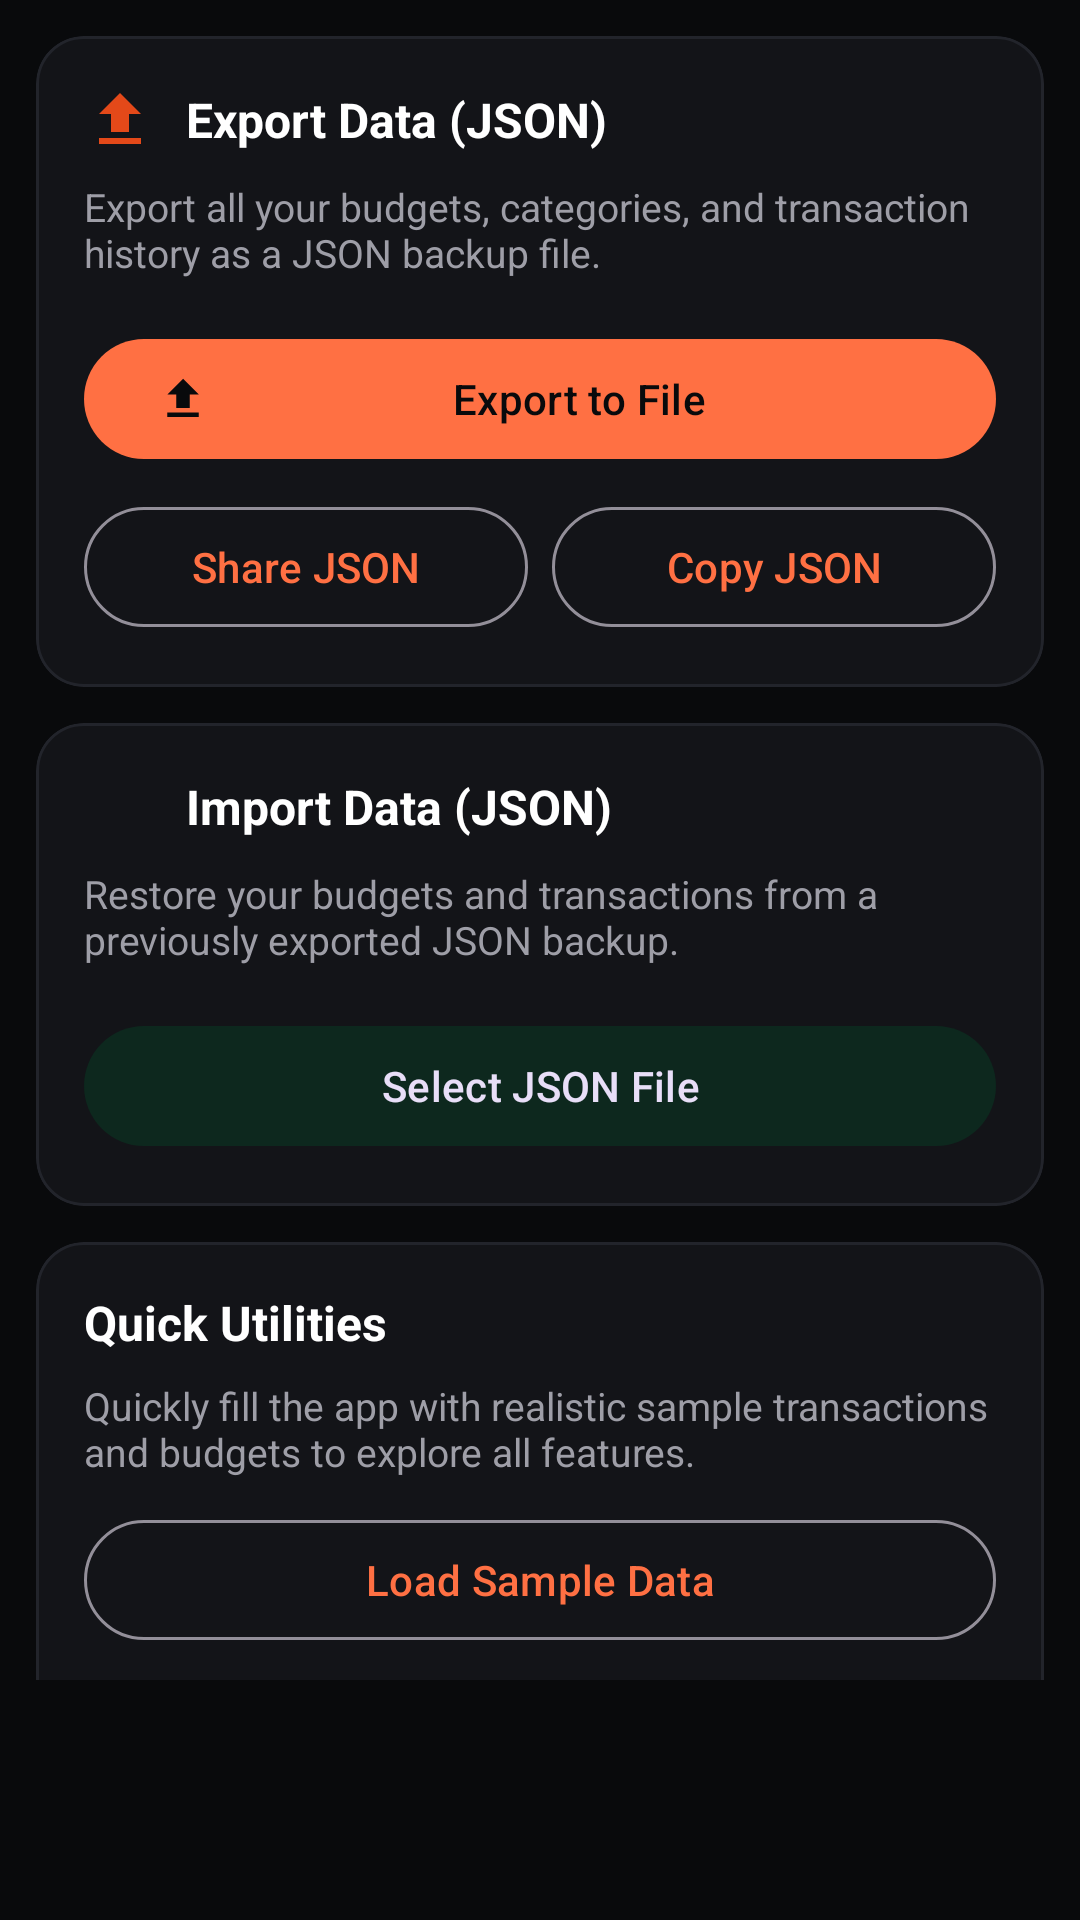

Write the Android layout XML for this screen, with the resource values it uses.
<!-- AndroidManifest.xml: application theme Theme.Budjet -->
<!-- res/layout/fragment_backup.xml -->
<?xml version="1.0" encoding="utf-8"?>
<androidx.core.widget.NestedScrollView 
    xmlns:android="http://schemas.android.com/apk/res/android"
    xmlns:app="http://schemas.android.com/apk/res-auto"
    android:layout_width="match_parent"
    android:layout_height="match_parent"
    android:fillViewport="true"
    android:paddingBottom="80dp">

    <LinearLayout
        android:layout_width="match_parent"
        android:layout_height="wrap_content"
        android:orientation="vertical"
        android:padding="12dp">

        
        <com.google.android.material.card.MaterialCardView
            android:layout_width="match_parent"
            android:layout_height="wrap_content"
            android:layout_marginBottom="12dp"
            app:cardCornerRadius="16dp"
            app:cardElevation="0dp"
            app:strokeWidth="1dp"
            app:strokeColor="@color/card_stroke"
            app:cardBackgroundColor="@color/surface_dark">

            <LinearLayout
                android:layout_width="match_parent"
                android:layout_height="wrap_content"
                android:orientation="vertical"
                android:padding="16dp">

                <LinearLayout
                    android:layout_width="match_parent"
                    android:layout_height="wrap_content"
                    android:gravity="center_vertical"
                    android:orientation="horizontal">

                    <ImageView
                        android:layout_width="24dp"
                        android:layout_height="24dp"
                        android:src="@drawable/ic_file_upload"
                        app:tint="@color/primary" />

                    <TextView
                        android:layout_width="wrap_content"
                        android:layout_height="wrap_content"
                        android:layout_marginStart="10dp"
                        android:text="@string/export_data"
                        android:textColor="@color/text_primary"
                        android:textSize="16sp"
                        android:textStyle="bold" />
                </LinearLayout>

                <TextView
                    android:layout_width="match_parent"
                    android:layout_height="wrap_content"
                    android:layout_marginTop="8dp"
                    android:text="@string/export_description"
                    android:textColor="@color/text_secondary"
                    android:textSize="13sp" />

                
                <LinearLayout
                    android:layout_width="match_parent"
                    android:layout_height="wrap_content"
                    android:layout_marginTop="16dp"
                    android:orientation="vertical">

                    <com.google.android.material.button.MaterialButton
                        android:id="@+id/btn_export_file"
                        android:layout_width="match_parent"
                        android:layout_height="wrap_content"
                        android:text="@string/export_to_file"
                        app:icon="@drawable/ic_file_upload" />

                    <LinearLayout
                        android:layout_width="match_parent"
                        android:layout_height="wrap_content"
                        android:layout_marginTop="8dp"
                        android:orientation="horizontal">

                        <com.google.android.material.button.MaterialButton
                            android:id="@+id/btn_share_json"
                            style="@style/Widget.Material3.Button.OutlinedButton"
                            android:layout_width="0dp"
                            android:layout_height="wrap_content"
                            android:layout_marginEnd="4dp"
                            android:layout_weight="1"
                            android:text="@string/share_json"
                            app:icon="@drawable/ic_share" />

                        <com.google.android.material.button.MaterialButton
                            android:id="@+id/btn_copy_json"
                            style="@style/Widget.Material3.Button.OutlinedButton"
                            android:layout_width="0dp"
                            android:layout_height="wrap_content"
                            android:layout_marginStart="4dp"
                            android:layout_weight="1"
                            android:text="@string/copy_json"
                            app:icon="@drawable/ic_content_copy" />
                    </LinearLayout>
                </LinearLayout>

            </LinearLayout>
        </com.google.android.material.card.MaterialCardView>

        
        <com.google.android.material.card.MaterialCardView
            android:layout_width="match_parent"
            android:layout_height="wrap_content"
            android:layout_marginBottom="12dp"
            app:cardCornerRadius="16dp"
            app:cardElevation="0dp"
            app:strokeWidth="1dp"
            app:strokeColor="@color/card_stroke"
            app:cardBackgroundColor="@color/surface_dark">

            <LinearLayout
                android:layout_width="match_parent"
                android:layout_height="wrap_content"
                android:orientation="vertical"
                android:padding="16dp">

                <LinearLayout
                    android:layout_width="match_parent"
                    android:layout_height="wrap_content"
                    android:gravity="center_vertical"
                    android:orientation="horizontal">

                    <ImageView
                        android:layout_width="24dp"
                        android:layout_height="24dp"
                        android:src="@drawable/ic_file_download"
                        app:tint="@color/secondary" />

                    <TextView
                        android:layout_width="wrap_content"
                        android:layout_height="wrap_content"
                        android:layout_marginStart="10dp"
                        android:text="@string/import_data"
                        android:textColor="@color/text_primary"
                        android:textSize="16sp"
                        android:textStyle="bold" />
                </LinearLayout>

                <TextView
                    android:layout_width="match_parent"
                    android:layout_height="wrap_content"
                    android:layout_marginTop="8dp"
                    android:text="@string/import_description"
                    android:textColor="@color/text_secondary"
                    android:textSize="13sp" />

                <com.google.android.material.button.MaterialButton
                    android:id="@+id/btn_import_file"
                    style="@style/Widget.Material3.Button.TonalButton"
                    android:layout_width="match_parent"
                    android:layout_height="wrap_content"
                    android:layout_marginTop="16dp"
                    android:text="@string/import_from_file"
                    app:icon="@drawable/ic_file_download" />

            </LinearLayout>
        </com.google.android.material.card.MaterialCardView>

        
        <com.google.android.material.card.MaterialCardView
            android:layout_width="match_parent"
            android:layout_height="wrap_content"
            app:cardCornerRadius="16dp"
            app:cardElevation="0dp"
            app:strokeWidth="1dp"
            app:strokeColor="@color/card_stroke"
            app:cardBackgroundColor="@color/surface_dark">

            <LinearLayout
                android:layout_width="match_parent"
                android:layout_height="wrap_content"
                android:orientation="vertical"
                android:padding="16dp">

                <TextView
                    android:layout_width="match_parent"
                    android:layout_height="wrap_content"
                    android:text="Quick Utilities"
                    android:textColor="@color/text_primary"
                    android:textSize="16sp"
                    android:textStyle="bold" />

                
                <TextView
                    android:layout_width="match_parent"
                    android:layout_height="wrap_content"
                    android:layout_marginTop="8dp"
                    android:text="@string/sample_data_description"
                    android:textColor="@color/text_secondary"
                    android:textSize="13sp" />

                <com.google.android.material.button.MaterialButton
                    android:id="@+id/btn_load_sample_data"
                    style="@style/Widget.Material3.Button.OutlinedButton"
                    android:layout_width="match_parent"
                    android:layout_height="wrap_content"
                    android:layout_marginTop="10dp"
                    android:text="@string/sample_data" />

                <View
                    android:layout_width="match_parent"
                    android:layout_height="1dp"
                    android:layout_marginTop="16dp"
                    android:layout_marginBottom="16dp"
                    android:background="@color/divider" />

                
                <TextView
                    android:layout_width="match_parent"
                    android:layout_height="wrap_content"
                    android:text="@string/clear_data_description"
                    android:textColor="@color/expense_red"
                    android:textSize="13sp" />

                <com.google.android.material.button.MaterialButton
                    android:id="@+id/btn_reset_data"
                    style="@style/Widget.Material3.Button.TextButton"
                    android:layout_width="match_parent"
                    android:layout_height="wrap_content"
                    android:layout_marginTop="10dp"
                    android:text="@string/clear_data"
                    android:textColor="@color/expense_red"
                    app:icon="@drawable/ic_delete"
                    app:iconTint="@color/expense_red" />

            </LinearLayout>
        </com.google.android.material.card.MaterialCardView>

    </LinearLayout>
</androidx.core.widget.NestedScrollView>
<!-- resources referenced by this layout -->
<resources>
  <color name="card_stroke">#22242B</color>
  <color name="divider">#1F2128</color>
  <color name="expense_red">#EF4444</color>
  <color name="primary">#E44919</color>
  <color name="secondary">#10B981</color>
  <color name="surface_dark">#131418</color>
  <color name="text_primary">#FFFFFF</color>
  <color name="text_secondary">#9E9EA7</color>
  <!-- drawable ic_file_upload (drawable) -->
  <vector xmlns:android="http://schemas.android.com/apk/res/android"
      android:width="24dp"
      android:height="24dp"
      android:viewportWidth="24"
      android:viewportHeight="24">
      <path
          android:fillColor="#FF000000"
          android:pathData="M9,16h6v-6h4l-7,-7 -7,7h4zm-4,2h14v2H5z"/>
  </vector>
  <string name="clear_data">Reset All Data</string>
  <string name="clear_data_description">Delete all transactions and budget limits. This cannot be undone.</string>
  <string name="copy_json">Copy JSON</string>
  <string name="export_data">Export Data (JSON)</string>
  <string name="export_description">Export all your budgets, categories, and transaction history as a JSON backup file.</string>
  <string name="export_to_file">Export to File</string>
  <string name="import_data">Import Data (JSON)</string>
  <string name="import_description">Restore your budgets and transactions from a previously exported JSON backup.</string>
  <string name="import_from_file">Select JSON File</string>
  <string name="sample_data">Load Sample Data</string>
  <string name="sample_data_description">Quickly fill the app with realistic sample transactions and budgets to explore all features.</string>
  <string name="share_json">Share JSON</string>
  <color name="primary_light">#FF7043</color>
  <color name="background_dark">#090A0C</color>
  <color name="primary_container">#2B1408</color>
  <color name="secondary_container">#0D281E</color>
  <color name="surface_variant_dark">#1B1D22</color>
  <style name="CustomBottomSheetDialogTheme" parent="ThemeOverlay.Material3.BottomSheetDialog">
          <item name="bottomSheetStyle">@style/CustomBottomSheetStyle</item>
      </style>
  <style name="CustomMaterialAlertDialogTheme" parent="ThemeOverlay.Material3.MaterialAlertDialog">
          <item name="colorSurface">@color/surface_dark</item>
          <item name="colorOnSurface">@color/text_primary</item>
      </style>
  <style name="CustomBottomSheetStyle" parent="Widget.Material3.BottomSheet.Modal">
          <item name="backgroundTint">@color/surface_dark</item>
          <item name="shapeAppearance">@style/ShapeAppearance.RoundedTop</item>
      </style>
  <style name="ShapeAppearance.RoundedTop" parent="ShapeAppearance.Material3.Corner.Large">
          <item name="cornerSizeTopLeft">24dp</item>
          <item name="cornerSizeTopRight">24dp</item>
          <item name="cornerSizeBottomLeft">0dp</item>
          <item name="cornerSizeBottomRight">0dp</item>
      </style>
</resources>
